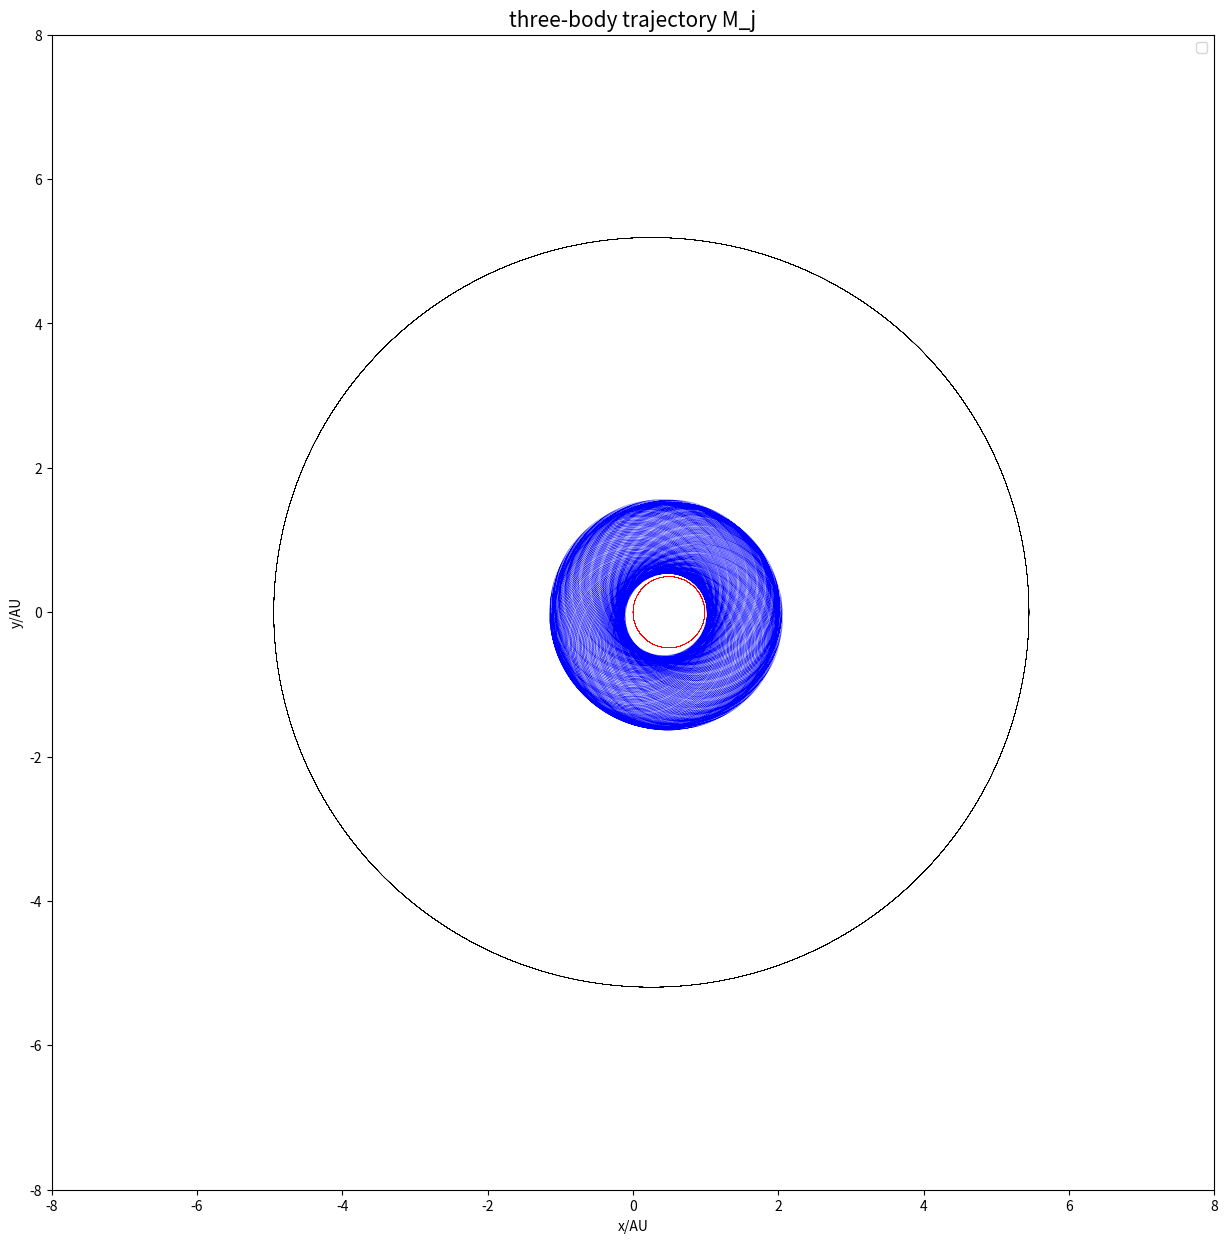
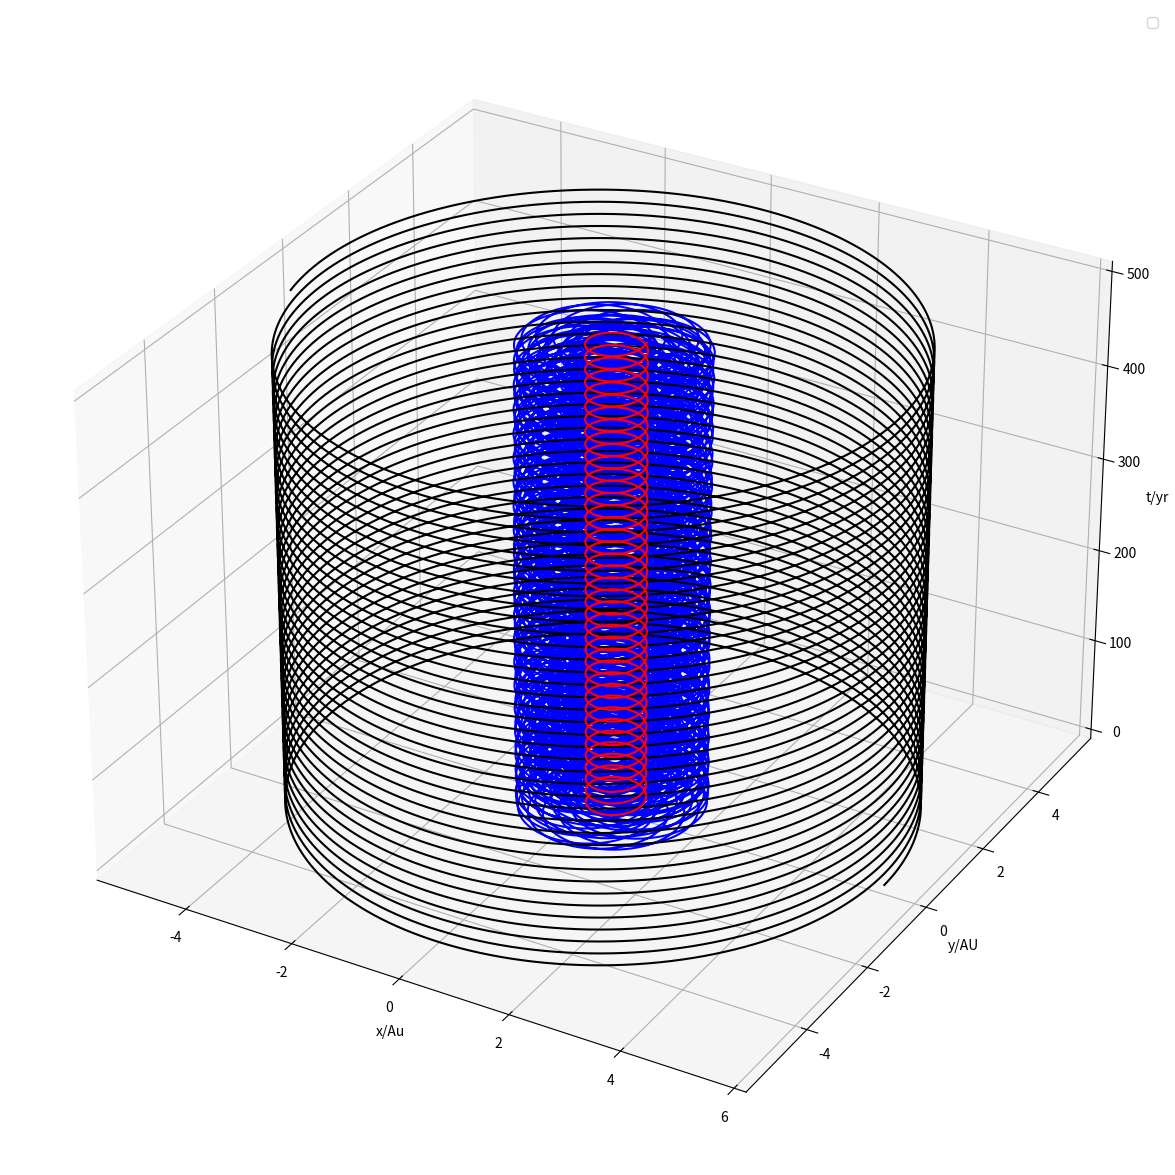

These charts were generated, in order, by the following Python code:
import pylab
import math
import matplotlib.pyplot as plt
from mpl_toolkits.mplot3d import Axes3D

#Determine the initial value
def initial(a,e):
    x0=a*(1+e)
    v_y0=2*math.pi*math.sqrt((1-e)/(a*(1+e)))
    return [x0,v_y0]

def three_orbits(m_e,m_j,m_s):
#Earth
    x_e0=initial(1,0.017)[0]
    x_e=[]
    x_e.append(x_e0)
    
    v_ex0=0
    v_ex=[]
    v_ex.append(v_ex0)

    y_e0=0
    y_e=[]
    y_e.append(y_e0)
    
    v_ey0=initial(1,0.017)[1]
    v_ey=[]
    v_ey.append(v_ey0)
#Jupiter
    x_j0=initial(5.2,0.048)[0]
    x_j=[]
    x_j.append(x_j0)
    
    v_jx0=0
    v_jx=[]
    v_jx.append(v_jx0)

    y_j0=0
    y_j=[]
    y_j.append(y_j0)
    
    v_jy0=initial(5.2,0.048)[1]
    v_jy=[]
    v_jy.append(v_jy0)
#Sun
    x_s0=0
    x_s=[]
    x_s.append(x_s0)
    
    v_sx0=0
    v_sx=[]
    v_sx.append(v_sx0)

    y_s0=0
    y_s=[]
    y_s.append(y_s0)
    
    v_sy0=-(m_e*v_ey0+m_j*v_jy0)/m_s
    v_sy=[]
    v_sy.append(v_sy0)
#r
    r_es=[]
    r_es.append(math.sqrt((x_e0-x_s0)**2+(y_e0-y_s0)**2))
    r_js=[]
    r_js.append(math.sqrt((x_j0-x_s0)**2+(y_j0-y_s0)**2))
    r_ej=[]
    r_ej.append(math.sqrt((x_e0-x_j0)**2+(y_e0-y_j0)**2))

    t=[]
    t.append(0)
    time=500.0
    dt=0.001

    
    for i in range(int(time/dt)):
#Earth
        v_ex.append(v_ex[i]+dt*(4*math.pi**2*(x_s[i]-x_e[i])/(r_es[i]**3)+4*math.pi**2*m_j/m_s*(x_j[i]-x_e[i])/(r_ej[i]**3)))
        x_e.append(x_e[i]+v_ex[i+1]*dt)
        v_ey.append(v_ey[i]+dt*(4*math.pi**2*(y_s[i]-y_e[i])/(r_es[i]**3)+4*math.pi**2*m_j/m_s*(y_j[i]-y_e[i])/(r_ej[i]**3)))
        y_e.append(y_e[i]+v_ey[i+1]*dt)
#Jupiter
        v_jx.append(v_jx[i]+dt*(4*math.pi**2*(x_s[i]-x_j[i])/(r_js[i]**3)+4*math.pi**2*m_e/m_s*(x_e[i]-x_j[i])/(r_ej[i]**3)))
        x_j.append(x_j[i]+v_jx[i+1]*dt)
        v_jy.append(v_jy[i]+dt*(4*math.pi**2*(y_s[i]-y_j[i])/(r_js[i]**3)+4*math.pi**2*m_e/m_s*(y_e[i]-y_j[i])/(r_ej[i]**3)))
        y_j.append(y_j[i]+v_jy[i+1]*dt)
#Sun
        v_sx.append(v_sx[i]+dt*(4*math.pi**2*m_e/m_s*(x_e[i]-x_s[i])/(r_es[i]**3)+4*math.pi**2*m_j/m_s*(x_j[i]-x_s[i])/(r_js[i]**3)))
        x_s.append(x_s[i]+v_sx[i+1]*dt)
        v_sy.append(v_sy[i]+dt*(4*math.pi**2*m_e/m_s*(y_e[i]-y_s[i])/(r_es[i]**3)+4*math.pi**2*m_j/m_s*(y_j[i]-y_s[i])/(r_js[i]**3)))
        y_s.append(y_s[i]+v_sy[i+1]*dt)

        r_es.append(math.sqrt((x_e[i+1]-x_s[i+1])**2+(y_e[i+1]-y_s[i+1])**2))
        r_js.append(math.sqrt((x_j[i+1]-x_s[i+1])**2+(y_j[i+1]-y_s[i+1])**2))
        r_ej.append(math.sqrt((x_e[i+1]-x_j[i+1])**2+(y_e[i+1]-y_j[i+1])**2))

        t.append(t[i]+dt)
    return [x_e,y_e,x_j,y_j,x_s,y_s,t]
m_e=1.0
m_j=316.7*100
m_s=333333.3
thr=three_orbits(m_e,m_j,m_s)
x_e=thr[0]
y_e=thr[1]
x_j=thr[2]
y_j=thr[3]
x_s=thr[4]
y_s=thr[5]
t=thr[6]

#plot
plt.figure(figsize=[15,15])
plt.plot(x_e,y_e,color='blue',label='Earth',linewidth=0.1)
plt.plot(x_j,y_j,color='black',label='Jupiter',linewidth=0.1)
plt.plot(x_s,y_s,color='red',label='Sun',linewidth=0.1)
plt.legend(('Earth','Jupiter','Sun'),'upper left')
plt.title('three-body trajectory M_j',fontsize=15)
plt.xlabel('x/AU')
plt.xlim(-8,8)
plt.ylabel('y/AU')
plt.ylim(-8,8)
plt.show()
#3D plot
fig = plt.figure(figsize=[15,15])
ax = fig.add_subplot(111, projection='3d')
ax.plot(x_e,y_e,t,color="blue",label='Earth')
ax.plot(x_j,y_j,t,color='black',label='Jupiter')
ax.plot(x_s,y_s,t,color='red',label='Sun')
plt.legend(('Earth','Jupiter','Sun'),'upper left')
ax.set_xlabel('x/Au')
ax.set_ylabel('y/AU')
ax.set_zlabel('t/yr')
plt.show()
